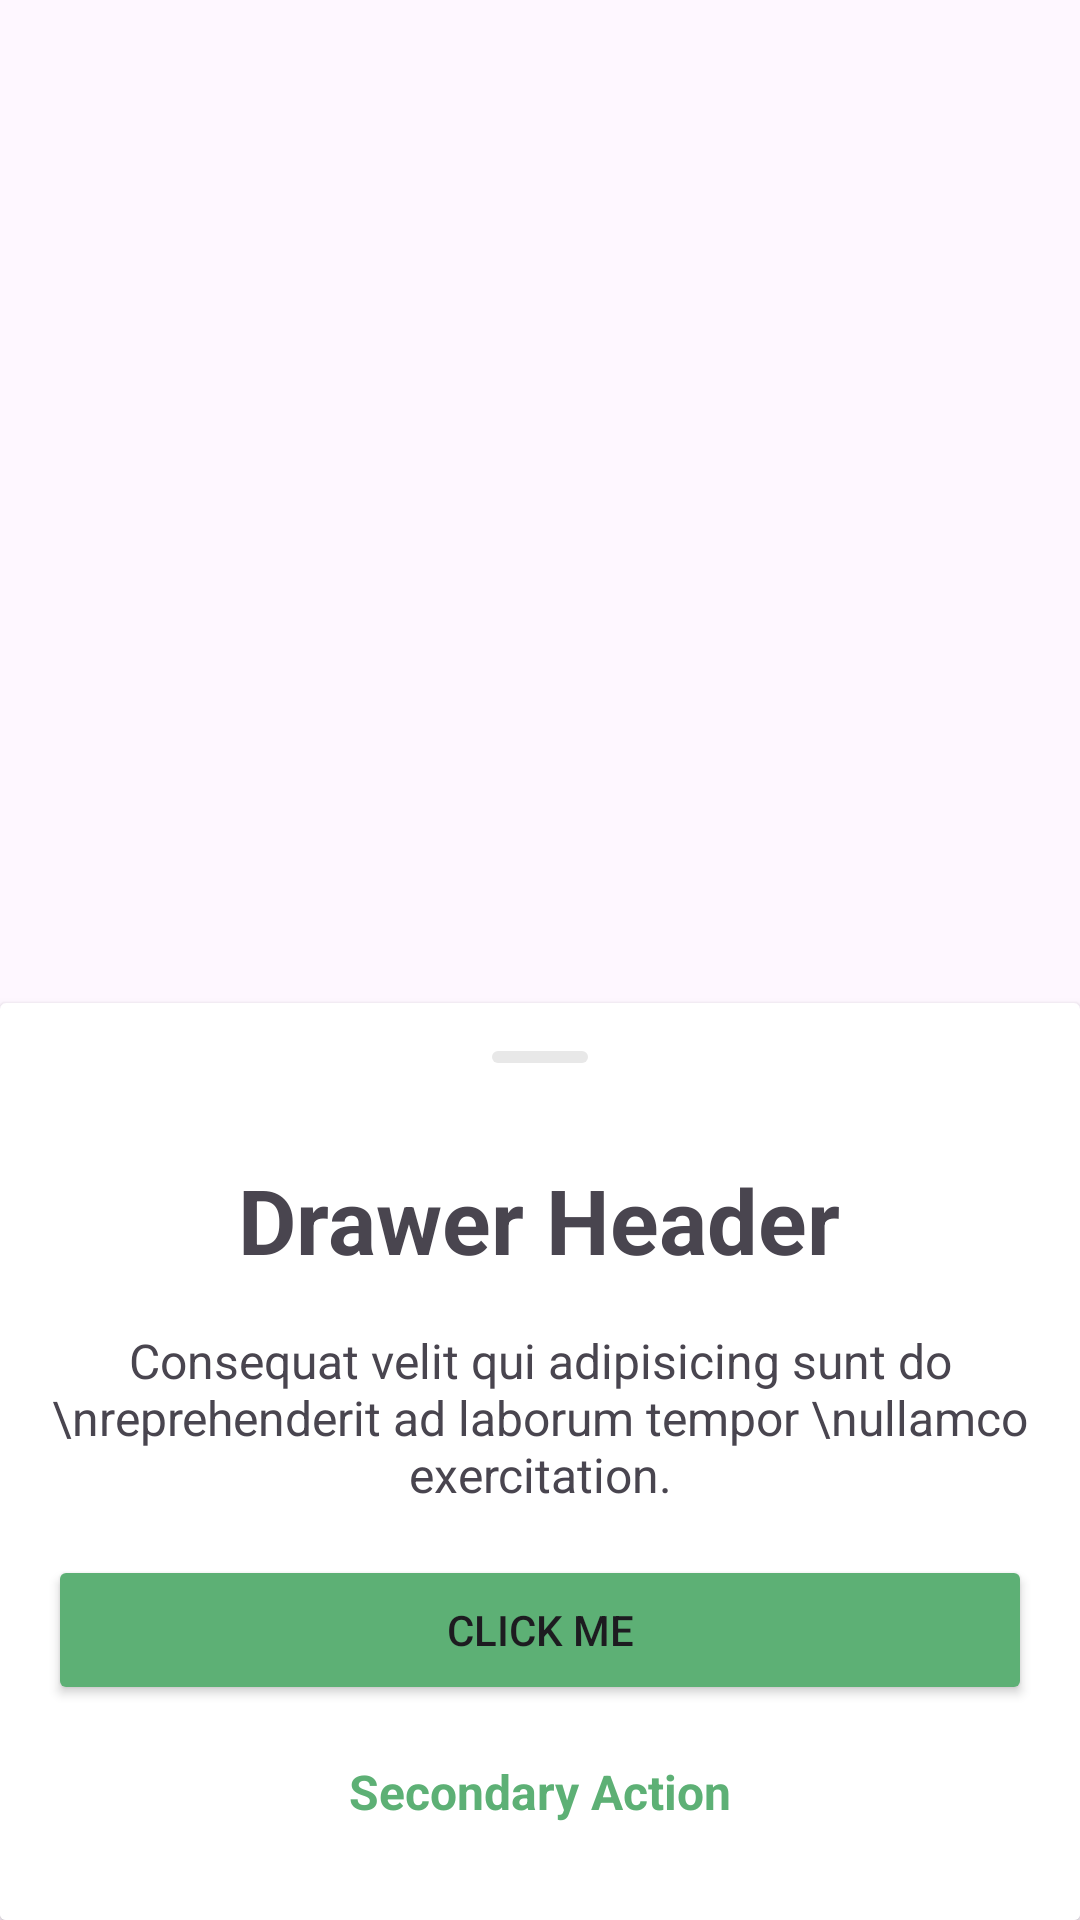

This screen was rendered from an Android layout file. Write that file and the resources it references.
<!-- AndroidManifest.xml: application theme Theme.FigmaProject -->
<!-- res/layout/activity_drawer.xml -->
<?xml version="1.0" encoding="utf-8"?>
<androidx.constraintlayout.widget.ConstraintLayout xmlns:android="http://schemas.android.com/apk/res/android"
    xmlns:app="http://schemas.android.com/apk/res-auto"
    xmlns:tools="http://schemas.android.com/tools"
    android:id="@+id/main"
    android:layout_width="match_parent"
    android:layout_height="match_parent"
    tools:context=".DrawerActivity">

    <androidx.cardview.widget.CardView
        android:layout_width="0dp"
        android:layout_height="wrap_content"
        app:layout_constraintBottom_toBottomOf="parent"
        app:layout_constraintEnd_toEndOf="parent"
        app:layout_constraintHorizontal_bias="1.0"
        app:layout_constraintStart_toStartOf="parent">

        <androidx.constraintlayout.widget.ConstraintLayout
            android:layout_width="match_parent"
            android:layout_height="match_parent"
            android:background="@drawable/edit_drawer">

            <ImageView
                android:id="@+id/imageView20"
                android:layout_width="wrap_content"
                android:layout_height="wrap_content"
                android:layout_marginTop="16dp"
                app:layout_constraintEnd_toEndOf="parent"
                app:layout_constraintStart_toStartOf="parent"
                app:layout_constraintTop_toTopOf="parent"
                app:srcCompat="@drawable/header_elements" />

            <TextView
                android:id="@+id/textView6"
                android:layout_width="wrap_content"
                android:layout_height="wrap_content"
                android:layout_marginTop="32dp"
                android:text="Drawer Header"
                android:textSize="30sp"
                android:textStyle="bold"
                app:layout_constraintEnd_toEndOf="parent"
                app:layout_constraintHorizontal_bias="0.497"
                app:layout_constraintStart_toStartOf="parent"
                app:layout_constraintTop_toBottomOf="@+id/imageView20" />

            <TextView
                android:id="@+id/textView7"
                android:layout_width="wrap_content"
                android:layout_height="wrap_content"
                android:layout_marginStart="16dp"
                android:layout_marginTop="16dp"
                android:layout_marginEnd="16dp"
                android:gravity="center_horizontal"
                android:text="Consequat velit qui adipisicing sunt do \nreprehenderit ad laborum tempor \nullamco exercitation."
                android:textSize="16sp"
                app:layout_constraintEnd_toEndOf="parent"
                app:layout_constraintStart_toStartOf="parent"
                app:layout_constraintTop_toBottomOf="@+id/textView6" />

            <Button
                android:id="@+id/button2"
                android:layout_width="0dp"
                android:layout_height="50dp"
                android:layout_marginStart="16dp"
                android:layout_marginTop="16dp"
                android:layout_marginEnd="16dp"
                android:backgroundTint="#5DB075"
                android:text="Click me"
                app:layout_constraintEnd_toEndOf="parent"
                app:layout_constraintStart_toStartOf="parent"
                app:layout_constraintTop_toBottomOf="@+id/textView7" />

            <TextView
                android:id="@+id/textView12"
                android:layout_width="wrap_content"
                android:layout_height="wrap_content"
                android:layout_marginTop="18dp"
                android:layout_marginBottom="32dp"
                android:text="Secondary Action"
                android:textColor="#5DB075"
                android:textSize="16sp"
                android:textStyle="bold"
                app:layout_constraintBottom_toBottomOf="parent"
                app:layout_constraintEnd_toEndOf="@+id/button2"
                app:layout_constraintStart_toStartOf="@+id/button2"
                app:layout_constraintTop_toBottomOf="@+id/button2" />

        </androidx.constraintlayout.widget.ConstraintLayout>
    </androidx.cardview.widget.CardView>
</androidx.constraintlayout.widget.ConstraintLayout>
<!-- resources referenced by this layout -->
<resources>
  <!-- drawable edit_drawer (drawable) -->
  <?xml version="1.0" encoding="utf-8"?>
  <shape xmlns:android="http://schemas.android.com/apk/res/android"
      android:shape="rectangle">
      <solid android:color="@color/white" />
      <corners android:topLeftRadius="18dp" android:topRightRadius="18dp" />
  </shape>
  <!-- drawable header_elements (drawable) -->
  <vector xmlns:android="http://schemas.android.com/apk/res/android"
      android:width="32dp"
      android:height="4dp"
      android:viewportWidth="32"
      android:viewportHeight="4">
    <path
        android:pathData="M2,0L30,0A2,2 0,0 1,32 2L32,2A2,2 0,0 1,30 4L2,4A2,2 0,0 1,0 2L0,2A2,2 0,0 1,2 0z"
        android:fillColor="#E8E8E8"/>
  </vector>
  <style name="Theme.FigmaProject" parent="Base.Theme.FigmaProject" />
  <style name="Base.Theme.FigmaProject" parent="Theme.Material3.DayNight.NoActionBar">
          
          
      </style>
  <!-- not gathered from this repository: default colours our renderer supplied (Android Studio template values) -->
  <color name="white">#FFFFFFFF</color>
</resources>
